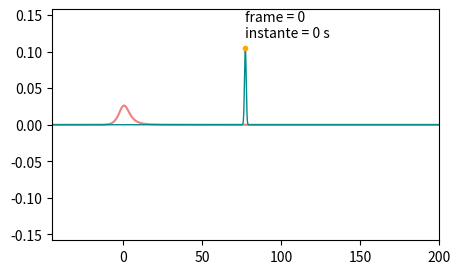

This figure's Python source: (Note: this script raises an exception after producing the figure.)
import numpy as np
import matplotlib.pyplot as plt
import math
from matplotlib import animation
from matplotlib.animation import FuncAnimation
from scipy.signal import find_peaks
from scipy.stats import linregress

"""
[redacted]
que consegui obtir no codigo modosturbo, analizando a onda em uma região especifica do espaço, onde  as oscilações são observadas
"""

M = 1
raio = 2*M
L = 200
N = 5000
horizonte = raio+1e-10
inf_neg =(horizonte)+2*M*np.log((horizonte)/(2*M)-1)
"""
M = .25
raio = 2*M
L = 100
N = 5000
inf_neg = (raio+1e-10)+2*M*np.log((raio+1e-10)/(2*M)-1)
"""
# tmax = 20000	
# tmax2 = 2000

# t = np.linspace(0, tmax+1, tmax+1)

rt = np.linspace(inf_neg, L, N+1) #coordenada tartaruga r*
r = np.zeros(N+1)                  #coordenada "normal" r

def biseccao(n,r0,L,tol = 1e-6):
	L+=10#isso ainda faz sentido?
	#L+10 é maximo valor que presume-se que pode ser obtido da coordenada tartaruga
	# rn = randint(int(r0),int(L))
	# print('\n chute inicial',rn)

	ra,rb,contagem =r0,L,0
	rn=.5*(ra+rb)
	erro =1
	while erro > tol and contagem < 10000:

		fa = ra + 2*M*np.log((ra/(2*M) - 1)) - rt[n]
		fb = rb + 2*M*np.log((rb/(2*M) - 1)) - rt[n]
		fn = rn + 2*M*np.log((rn/(2*M) - 1)) - rt[n]
		erro = fn

		if fn*fa<=0:
			rb = rn
			rn = .5*(rn+ra)
		elif fn*fb <0:
			ra = rn
			rn = .5*(rn+rb)
		else:
			print('não encontrada raiz no intervalo entre', ra,' e ',rb)
		contagem +=1
	return rn

r0 = horizonte
for n in range(0,N+1):
	# r[n] = tartaruga(n,r0)
	r[n] = biseccao(n,r0,L)
	r0 = r[n]

#As distâncias vertical e horizontal da nossa malha de pontos
dx = (L-inf_neg) / N
# dt = dx**2 / 2#pq?
dt = dx - 0.0005 
x0 =int(N-N/2)#N/3
# x0=800
#4100 a 4800
t = np.arange(0,500,dt)
print('tamanho de t: ', len(t))
tmax= len(t)
#Definfindo o potencial 
l = 0
s=0#perturbaçao escalar
V = np.zeros(N+1)
V = (1 - 2*M/r)*(l*(l+1)/r**2 + 2*(1-s**2)*M/r**3)
Vmax = max(V)#definindo o potencial maximo

#Definindo uma Gaussiana genérica f(x) = a*np.exp(-(x-b)**2/(2*c**2)):
#a=300 V, x vai até 4.5
a = 4*Vmax
b = rt[x0]
c = a*5#5*a
f = np.zeros(N+1)
f = a*np.exp(-.5*((rt-b)/(c))**2)

# Definindo a condição de contorno g(x)
g = np.zeros(N+1)

Y = np.zeros((N+1,len(t)))
# Y = np.zeros((N+1,tmax+1))

c1 = (dt**2)/(dx**2)
c2 = 2 - 2*(dt**2)/(dx**2) 

Y[1:-1,0] = f[1:-1]
Y[1:-1,1] = Y[1:-1,0] + g[1:-1]*dt



''' 
segundo o critério de instabilidade de von newmann, temos que a equação só admite solução para (dt²/dx²)sin²(O/2)+(dt²/4)V(O) < 1,]
isso equivale a impor que (dt²/dx²)+(dt²/4)Vmax <1 ou ainda, Vmax < 4/dt**2)*(1-dt**2/dx**2)

'''

for l in range(1,len(t)-1):
	Y[1:-1,l+1] = -Y[1:-1,l-1] +c1*(Y[2:,l] + Y[:-2,l]) + (c2 - V[1:-1])*Y[1:-1,l]
print(' Vmax', max(V))
print('passo dt', dt)
print('passo dx', dx,'preciso que dt<dx')

"""
#método de ordem superior
c1 = (dt**2)/(dx**2)
c2 = 2 - 2*(dt**2)/(dx**2) 

Y[1:-1,1] = f[1:-1]

Y[1:-1,0] = -g[1:-1]*dt + (c1/2)*(f[2:]+f[:-2]) + f[1:-1]*(c2 - V[1:-1])/2

for l in range(1,4):
	Y[1:-1,l+1] = -Y[1:-1,l-1] +c1*(Y[2:,l] + Y[:-2,l]) + (c2 - V[1:-1])*Y[1:-1,l]

c3 = 12*(dt**2)*V[2:-2] - 30


for l in range(2,tmax-4):
	Y[2:-2,l+2] = 16*Y[2:-2,l+1] + 16*Y[2:-2,l-1] - Y[2:-2,l-2] - c1*(-Y[4:,l] +16*Y[3:-1,l] -30*Y[2:-2,l] +16*Y[1:-3,l] -Y[:-4,l] ) + c3*Y[2:-2,l]
"""
##condicao de Von newmann
VN = (4/dt**2)*(1-dt**2/dx**2)
print('\n condicao de VN:', VN)
if VN>Vmax:print('estabilidade de von newmann satisfeita')
else: print('O método é INSTÁVEL !!!, reveja os parametros atribuidos')

#Y_t = np.absolute(Y[x0,:])
# Y_t = Y[x0,:]

#transposicao da matriz Y, para facilitar nas animações
Y = Y.T

#################################################### Animação ############################################################

#primeira animacao: potencial e onda
fig1, ax1 = plt.subplots(figsize=(5, 3))
ax1.set(xlim=(inf_neg, L), ylim=(-1.5*a, 1.5*a))
ax1.plot(rt,V,'lightcoral')

line = ax1.plot(rt, Y[0, :], color='darkcyan', lw=1)[0]
point1, = ax1.plot([rt[x0]], [Y[0,x0]],marker='o', color='orange', markersize=3)
time_text1 = ax1.text(0.5, 0.95, '', transform=ax1.transAxes)
time_text2 = ax1.text(0.5, 0.88, '', transform=ax1.transAxes)

def animate(i):
    line.set_ydata(Y[i, :])
    line.set_xdata(rt)
    time_text1.set_text('frame = %.0f ' % i )
    time_text2.set_text('instante = %.0f s ' % t[i] )
    return line, time_text1,

anim = FuncAnimation(
    fig1, animate, interval=1, frames=tmax)

#segunda animacao: ponto de observacao
def animate1(i):
    point1.set_ydata(Y[i,x0] )
    return point1, 

anim1 = FuncAnimation(
    fig1, animate1, interval=1, frames=tmax)
plt.draw()
plt.show()



###################################### Funcao para selecionar o frame de analise ###########################################
"""
Para determinar o intervalo de analise, uma análise manual da animação é feita, observando onde se analisar, e entre qual intervalo
de frames.

analisando a animacao parece que podemos tentar observar,
em x0=23.8678, frame final =4290, frame inicial = 3090
"""
#pontos onde a análise começa e depois termina

obs = rt[x0]#36
ponto = (obs-inf_neg )/dx
ponto = int(ponto)

print('\n posição de observação:', ponto)
print('\n ponto de observação:', rt[ponto])

# pt_inicial =3090
pt_inicial =3100#3100
#pt_observacao = np.where(rt==rt[x0])[0]
#tamanho = pt_observacao.size

#print('\n tamanho depois do where:',pt_observacao)
#print('\n tamanho do array pt_observacao :',tamanho)

#pt_observacao = np.array(pt_observacao)#pega o unico valor do array/espera-se que só um ponto tenha sido encontrado
#print('tamanho depois da conversao:',pt_observacao)
#pt_observacao = pt_observacao.item()
pt_final = 4100#4800

#Y_t = Y[pt_observacao, 3090:4290]
#print("\n debug: \n")
#print('pt de observacao: ',pt_observacao)
#print('\n Y_t:',Y_t)

t_obs = t[pt_inicial:pt_final]

Y_t = Y[pt_inicial:pt_final, ponto]
Y_t = np.absolute(Y_t)

print('tamanho de Y_t: ', len(Y_t))

print('\n dados de t_reduzido:')
print('t t_reduzido inicia em t[{}] e termina em t[{}]'.format(pt_inicial,pt_final))
print('\n t_reduzido começa em t={} e termina em t={}'.format(t[pt_inicial],t[pt_final]))

##################################################################################################################################

#################################### CALCULO DAS FREQUENCIAS ################################################
#plotas xmax_i, ymax_i [ ]
"""
como analizar os modos?
achar os maximos, duas vezes o delta x entre dois maximos dá o comprimento de onda
Os Xs,Ys podem ser colocados em um fit exponencial e encontrar assim a taxa de deacaimento
Plotando X x lny, o coeficiente angular será -1/C, onde Y = e^(-CX)

#segundo kokotas, Mw = (0,37,-0.09)******atualizar isso segundo konoplaya
"""
picos,_ = find_peaks(Y_t)#encontra os indices em Y_t onde estão os picos
print("picos:",picos)
# pontos = [[i,Y_t[i]] for i in picos]

"""
Até aqui o codigo encontrava varios picos onde deveria encontrar somente 1, para corrigir isso, o codigo a seguir
faz a filtragem, mantendo os picos somente quando os seus vizinhos estão a uma distância maior que 100 pontos em x.
Para frequências maiores esse valor talvez precise ser ajustado, para verificar se a filtragem está funcionado corretamente,
basta invocar a função verificar_filtragem().
"""

picost = []#lista vazia que recebe somente os picos unicos
picost = picos


#for i in range(0,len(picos)-1):
#	if abs(picos[i+1]-picos[i])<100: pass
#	else: picosx.append(picos[i])


print("picost:",picost)

picosy = [Y_t[i] for i in picost]#coordena y dos picos

def verificar_filtragem():
	"""
	Essa função possui como único proposito verificar
	se o método desenvolvido para filtrar os picos,
	de forma a haver somente um em cada máximo está funcionando,
	se não estiver, será necessário ajustar o valor da filtragem
	para a frequencia trabalhada"""

	print('picos lista:',picos,'\n tamanho',len(picos))
	print('\n picos após a filtragem: ', picosx)

	plt.subplot(2,2,1)
	plt.title('antes da filtragem')
	plt.plot(t_obs,Y_t)
	plt.plot(picos,[Y_t[i] for i in picos],'ok')

	plt.subplot(2,1,2)
	plt.title('após a filtragem')
	plt.plot(t_obs,Y_t)
	plt.plot(picosx,picosy,'or')

	plt.show()

# verificar_filtragem()

def frequencia_real(xs):
	valores_medios =[]
	for i in range(0,len(xs)-1):
		Deltax = abs(xs[i]-xs[i+1])
		valores_medios.append(Deltax)
	print('valores medio de delta x: ', valores_medios)
	return 2*np.pi/(2*sum(valores_medios)/len(valores_medios))#retorna o inverso de duas vezes delta x medio

def frequencia_imaginaria(xs,ys):
	lny = np.log(ys)
	inclinacao, intercept, r_value, p_value, std_err = linregress(xs,lny)#regressao linear de x vs ln y
	return inclinacao,lny,intercept

"""
para calcular a frequencia precisamos dos valores de t onde os picos ocorrem, e não somente os índices.
No geral, creio que isso não muda muita coisa pois os termos da matriz t estão igualmente espaçados.
"""
tempos_picos = [t_obs[i] for i in picost]

Wr = frequencia_real(tempos_picos)
Wi,lny,lnA= frequencia_imaginaria(tempos_picos,picosy)

print('frequencia real: ',Wr,'\nfrequencia imaginaria: ', Wi)
print('\nresultado esperado: \n')
print('Wr: ',0,1105,'\nWi: ', 0.1008)

t2=np.linspace(t[pt_inicial],t[pt_final],100)

Y_exp = np.exp(lnA)*np.exp(Wi*t2)
y_esperado = (a/2)*np.exp(-0.1008*t_obs)*np.cos((2*np.pi)*0.1105*t_obs) 

plt.subplot(2,1,1)
# plt.yscale("log")
plt.plot(t_obs,Y_t)#curva dos modos normais
plt.plot(t_obs,y_esperado,'--k')#resultados esperados
plt.plot(tempos_picos,picosy,'ok',MarkerSize=2)#pontos de maximo

plt.plot(t2,Y_exp,'-r')#ajuste exponencial dos modos
plt.title('modos normais e ajuste exponencial')


plt.subplot(2,1,2)
plt.plot(tempos_picos,lny,'ok',MarkerSize=2)
plt.plot(t2,Wi*t2+lnA,'-r')#acho que isso deveria parecer uma reta

plt.xlabel('$t$')
plt.ylabel('$ln Y_t$')
plt.title('reta de regressao')

plt.show()


##################################################################################################################################
'''

# anim.save('v3.mp4') #Está dando erro pra salvar : P

#Configurando cada uma dos gráficos pedidos no problema. 
print(' Vmax', max(V))
print('passo dt', dt)
print('passo dx', dx,'preciso que dt<dx')

##condicao de Von newmann
VN = (4/dt**2)*(1-dt**2/dx**2)
print('condicao de VN:', VN)
print('é preciso ser maior que Vmax')

fig = plt.figure(figsize=(16, 10))

ax1 = fig.add_subplot(211) 

ax1.axhline(0, color='k')
ax1.axvline(0, color='k')

ax1.set_xlabel('$x$') 
ax1.set_ylabel('$f(x)$') 

ax1.plot(rt, V, 'lightcoral',label='Potencial')
ax1.plot(rt, Y[0,:], 'darkcyan',label='Gaussiana')
plt.legend()

ax2 = fig.add_subplot(212)

ax2.axhline(0, color='k')
ax2.axvline(0, color='k')
ax2.set(xlim=(pt_inicial,pt_final))
ax2.set_yscale('log')

ax2.set_xlabel('$t$')
ax2.set_ylabel('$Y(t)$')

ax2.plot(t_obs, Y_t, 'mediumspringgreen',label='Função de onde em x0')
plt.legend()

plt.tight_layout() 

plt.show() 

'''